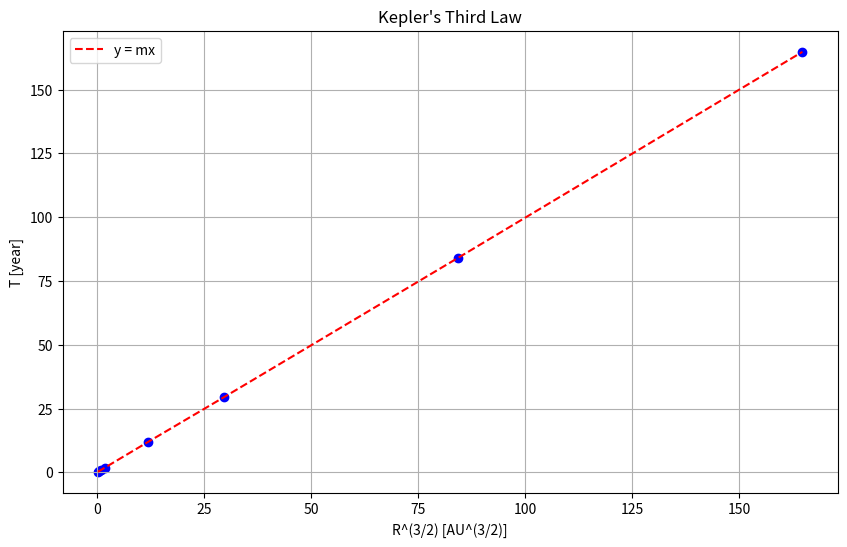

Reproduce this figure in Python.
import matplotlib.pyplot as plt
import numpy as np

# Data for some major planets in the Solar System
# Format: (planet name, orbital semi-major axis in AU, orbital period in years)
solar_system_data = [
    ("Mercury", 0.39, 0.24),
    ("Venus", 0.72, 0.62),
    ("Earth", 1.00, 1.00),
    ("Mars", 1.52, 1.88),
    ("Jupiter", 5.20, 11.86),
    ("Saturn", 9.58, 29.46),
    ("Uranus", 19.22, 84.01),
    ("Neptune", 30.05, 164.79)
]

# Extract data for plotting
planet_names = [data[0] for data in solar_system_data]
semi_major_axis = np.array([data[1] for data in solar_system_data])
orbital_period = np.array([data[2] for data in solar_system_data])
plotted_semi_major_axis = semi_major_axis ** (3/2)

# Plotting
plt.figure(figsize=(10, 6))
plt.scatter(plotted_semi_major_axis, orbital_period, color='blue', marker='o')
plt.plot(plotted_semi_major_axis, orbital_period, color='red', linestyle='--', label='y = mx')
plt.title("Kepler's Third Law")
plt.xlabel("R^(3/2) [AU^(3/2)]")
plt.ylabel("T [year]")
plt.legend()
plt.grid(True)
plt.show()

